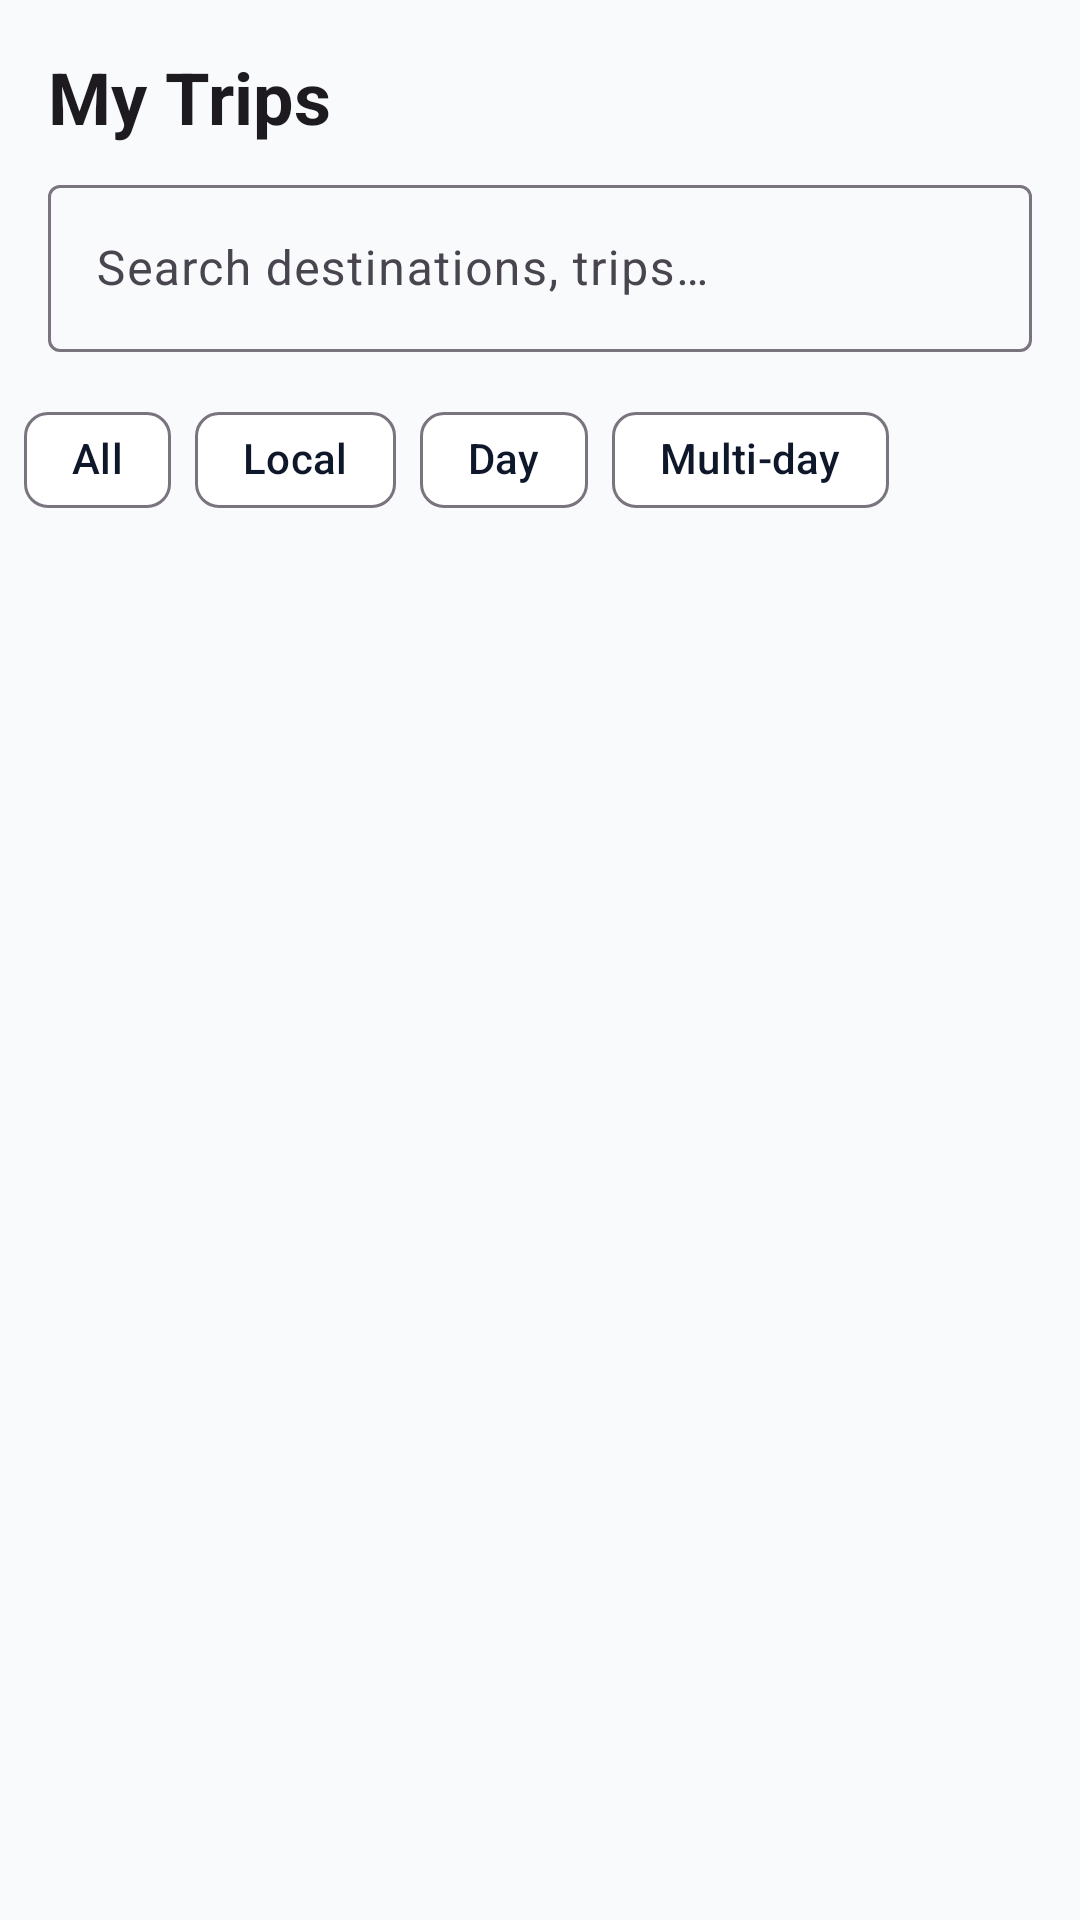

Here is an Android app screen rendered from its layout file. Give the layout XML and the strings, colors and styles it references.
<!-- AndroidManifest.xml: application theme Theme.TravelCompanion -->
<!-- res/layout/fragment_trip_list.xml -->
<?xml version="1.0" encoding="utf-8"?>
<androidx.coordinatorlayout.widget.CoordinatorLayout xmlns:android="http://schemas.android.com/apk/res/android"
    xmlns:app="http://schemas.android.com/apk/res-auto" android:layout_width="match_parent" android:layout_height="match_parent">

    <LinearLayout android:layout_width="match_parent" android:layout_height="match_parent" android:orientation="vertical" app:layout_behavior="@string/appbar_scrolling_view_behavior">

        <TextView android:id="@+id/tv_list_title" android:layout_width="wrap_content" android:layout_height="wrap_content" android:layout_marginStart="16dp" android:layout_marginTop="16dp" android:text="@string/my_trips" android:textSize="24sp" android:textStyle="bold" android:textColor="?android:attr/textColorPrimary" />

        <com.google.android.material.textfield.TextInputLayout android:layout_width="match_parent" android:layout_height="wrap_content" android:layout_marginStart="16dp" android:layout_marginEnd="16dp" android:layout_marginTop="8dp" app:endIconMode="clear_text">

            <com.google.android.material.textfield.TextInputEditText android:id="@+id/et_search" android:layout_width="match_parent" android:layout_height="wrap_content" android:hint="@string/search_trips" />

        </com.google.android.material.textfield.TextInputLayout>

        <HorizontalScrollView android:layout_width="match_parent" android:layout_height="wrap_content" android:layout_marginTop="12dp" android:layout_marginBottom="8dp" android:paddingStart="8dp" android:paddingEnd="8dp" android:scrollbars="none">

            <com.google.android.material.chip.ChipGroup android:id="@+id/chip_group_filter" android:layout_width="wrap_content" android:layout_height="wrap_content">

                <com.google.android.material.chip.Chip android:id="@+id/chip_all" android:layout_width="wrap_content" android:layout_height="wrap_content" android:text="@string/all" app:checkedIconVisible="false" />

                <com.google.android.material.chip.Chip android:id="@+id/chip_local" android:layout_width="wrap_content" android:layout_height="wrap_content" android:text="@string/local" app:checkedIconVisible="false" />

                <com.google.android.material.chip.Chip android:id="@+id/chip_day" android:layout_width="wrap_content" android:layout_height="wrap_content" android:text="@string/day" app:checkedIconVisible="false" />

                <com.google.android.material.chip.Chip android:id="@+id/chip_multi_day" android:layout_width="wrap_content" android:layout_height="wrap_content" android:text="@string/multi_day" app:checkedIconVisible="false" />

            </com.google.android.material.chip.ChipGroup>

        </HorizontalScrollView>

        <androidx.recyclerview.widget.RecyclerView android:id="@+id/rv_trips" android:layout_width="match_parent" android:layout_height="0dp" android:layout_weight="1" android:layout_marginStart="16dp" android:layout_marginEnd="16dp" android:layout_marginBottom="16dp" />

    </LinearLayout>

</androidx.coordinatorlayout.widget.CoordinatorLayout>
<!-- resources referenced by this layout -->
<resources>
  <string name="all">All</string>
  <string name="day">Day</string>
  <string name="local">Local</string>
  <string name="multi_day">Multi-day</string>
  <string name="my_trips">My Trips</string>
  <string name="search_trips">Search destinations, trips…</string>
  <color name="md_theme_light_primary">#2563EB</color>
  <color name="md_theme_light_surface">#FFFFFF</color>
  <color name="md_theme_light_error">#DC2626</color>
  <color name="text_secondary">#64748B</color>
  <style name="ThemeOverlay.TravelCompanion.PopupOverlay" parent="ThemeOverlay.Material3.Dark.ActionBar">
          <item name="android:textColor">@color/text_primary_dark</item>
          <item name="android:background">@color/md_theme_dark_surface</item>
      </style>
  <style name="Widget.TravelCompanion.Button.ToggleGroup" parent="Widget.Material3.ButtonToggleGroup">
          <item name="singleSelection">false</item>
          <item name="checkedButton">@null</item>
      </style>
  <style name="Widget.TravelCompanion.ProgressBar" parent="Widget.Material3.ProgressIndicator">
          <item name="trackColor">@color/md_theme_light_surfaceVariant</item>
          <item name="indicatorColor">@color/md_theme_light_primary</item>
      </style>
  <style name="Widget.TravelCompanion.CheckBox" parent="Widget.Material3.CompoundButton.CheckBox">
          <item name="android:minWidth">48dp</item>
          <item name="android:minHeight">48dp</item>
          <item name="buttonTint">@color/checkbox_tint</item>
      </style>
  <style name="WindowAnimation.TravelCompanion">
          <item name="android:windowEnterAnimation">@anim/fade_in</item>
          <item name="android:windowExitAnimation">@anim/fade_out</item>
      </style>
  <style name="ThemeOverlay.TravelCompanion.Dialog.Alert" parent="ThemeOverlay.Material3.Dialog.Alert">
          <item name="buttonBarButtonStyle">@style/Widget.TravelCompanion.Button</item>
      </style>
  <style name="ThemeOverlay.TravelCompanion" parent="ThemeOverlay.Material3.Dark">
          
      </style>
  <style name="ShapeAppearance.TravelCompanion.SmallComponent" parent="ShapeAppearance.Material3.SmallComponent">
          <item name="cornerFamily">rounded</item>
          <item name="cornerSize">4dp</item>
      </style>
  <style name="ShapeAppearance.TravelCompanion.MediumComponent" parent="ShapeAppearance.Material3.MediumComponent">
          <item name="cornerFamily">rounded</item>
          <item name="cornerSize">8dp</item>
      </style>
  <style name="ShapeAppearance.TravelCompanion.LargeComponent" parent="ShapeAppearance.Material3.LargeComponent">
          <item name="cornerFamily">rounded</item>
          <item name="cornerSize">12dp</item>
      </style>
  <style name="TextAppearance.TravelCompanion.ActionBar.Title">
          <item name="android:textSize">20sp</item>
          <item name="android:textStyle">normal</item>
          <item name="android:textColor">@color/md_theme_light_onPrimary</item>
      </style>
  <style name="TextAppearance.TravelCompanion.ActionBar.Subtitle">
          <item name="android:textSize">14sp</item>
          <item name="android:textColor">@color/md_theme_light_onPrimary</item>
          <item name="android:alpha">0.87</item>
      </style>
  <style name="TextAppearance.TravelCompanion.Caption" parent="TextAppearance.Material3.BodySmall">
          <item name="android:textSize">12sp</item>
          <item name="android:textColor">@color/text_secondary</item>
      </style>
  <style name="TextAppearance.TravelCompanion.Caption.Error">
          <item name="android:textSize">12sp</item>
          <item name="android:textColor">@color/md_theme_light_error</item>
      </style>
  <style name="TextAppearance.TravelCompanion.Caption.Bold">
          <item name="android:textSize">12sp</item>
          <item name="android:textStyle">bold</item>
      </style>
</resources>
